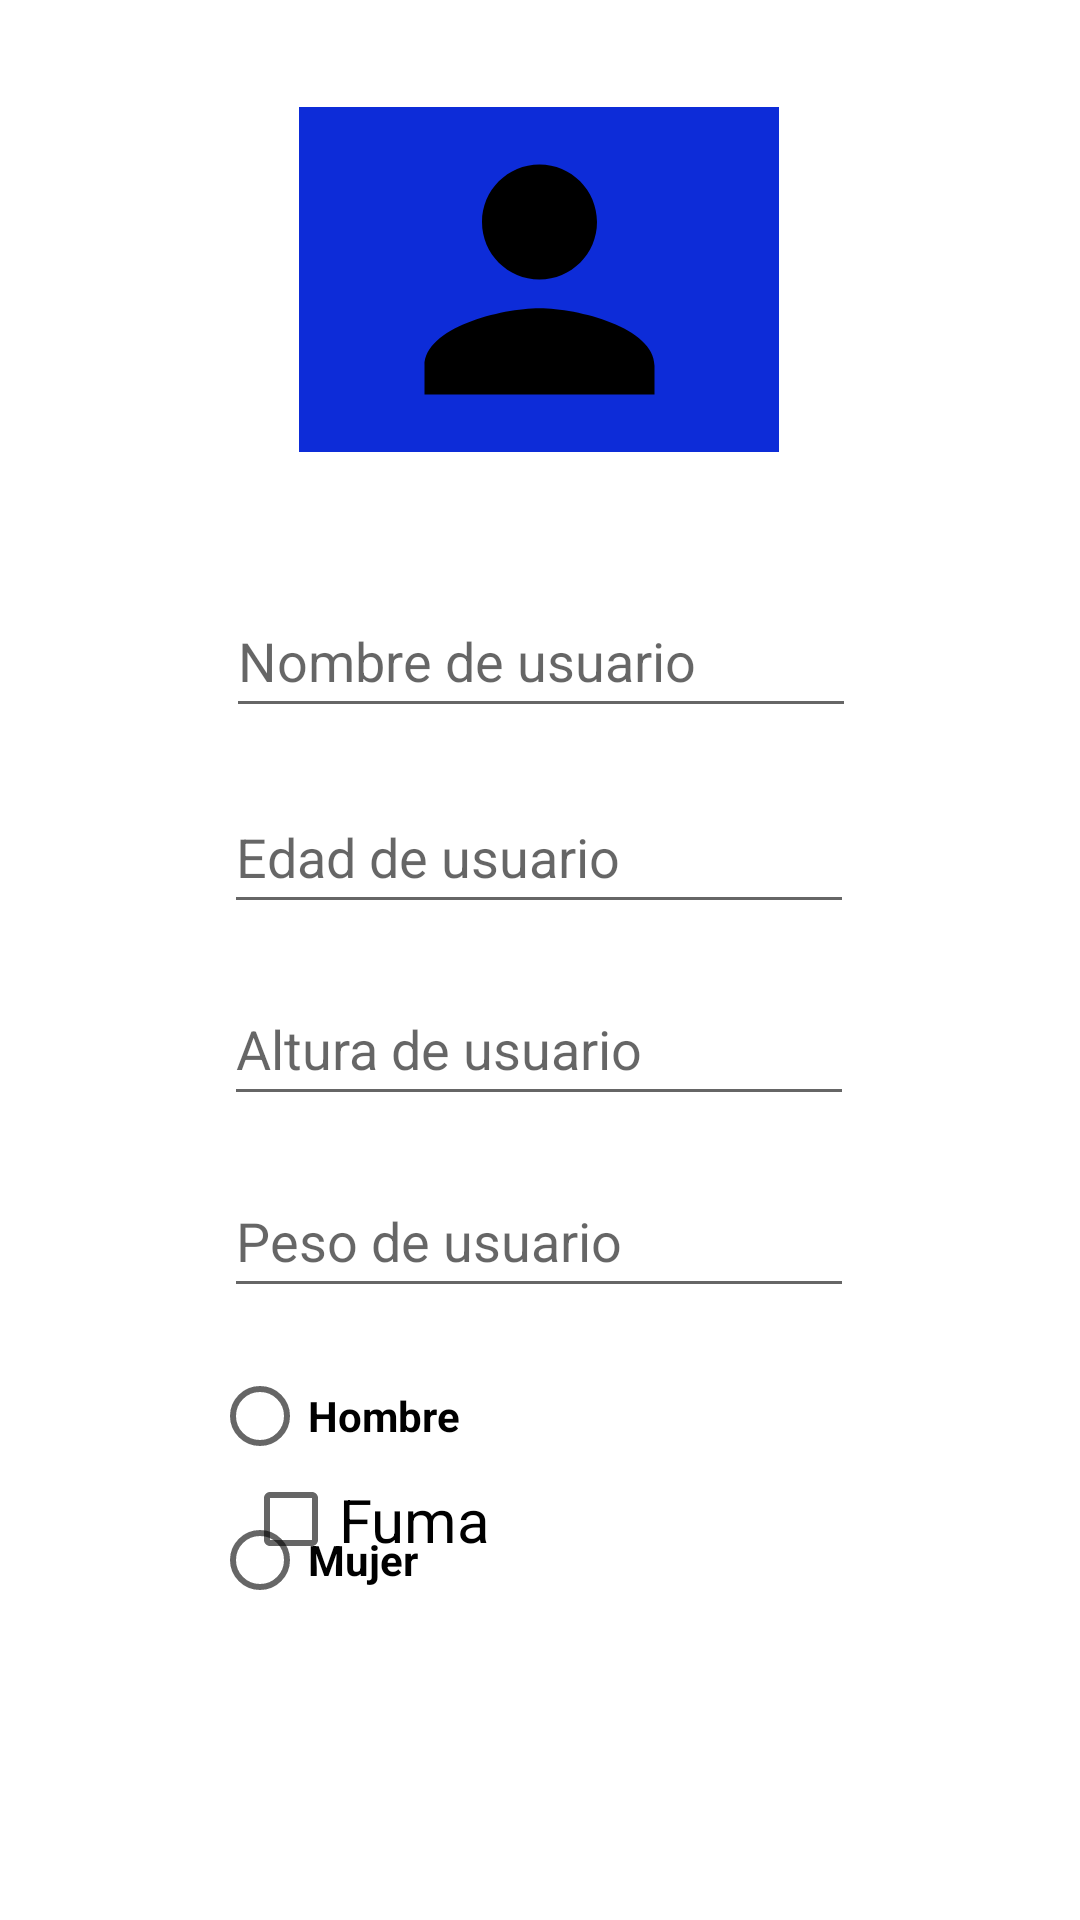

Layout XML and referenced resources for this Android screen:
<!-- AndroidManifest.xml: application theme Theme.KManager1 -->
<!-- res/layout/activity_reg_profile.xml -->
<?xml version="1.0" encoding="utf-8"?>
<androidx.constraintlayout.widget.ConstraintLayout xmlns:android="http://schemas.android.com/apk/res/android"
    xmlns:app="http://schemas.android.com/apk/res-auto"
    xmlns:tools="http://schemas.android.com/tools"
    android:layout_width="match_parent"
    android:layout_height="match_parent"
    tools:context=".ui.RegProfileActivity">

    <androidx.core.widget.NestedScrollView
        android:layout_width="match_parent"
        android:layout_height="match_parent"
        android:fillViewport="true">

        <LinearLayout
            android:layout_width="match_parent"
            android:layout_height="wrap_content"
            android:orientation="vertical" >

            <androidx.constraintlayout.widget.ConstraintLayout
                android:layout_width="match_parent"
                android:layout_height="match_parent">

                <EditText
                    android:id="@+id/pesoTxt"
                    android:layout_width="wrap_content"
                    android:layout_height="wrap_content"
                    android:layout_marginTop="388dp"
                    android:ems="10"
                    android:hint="Peso de usuario"
                    android:inputType="numberDecimal"
                    android:minHeight="48dp"
                    app:layout_constraintEnd_toEndOf="parent"
                    app:layout_constraintHorizontal_bias="0.497"
                    app:layout_constraintStart_toStartOf="parent"
                    app:layout_constraintTop_toTopOf="parent" />

                <EditText
                    android:id="@+id/nomTxt"
                    android:layout_width="wrap_content"
                    android:layout_height="wrap_content"
                    android:layout_marginTop="44dp"
                    android:ems="10"
                    android:hint="Nombre de usuario"
                    android:inputType="textPersonName"
                    android:minHeight="48dp"
                    app:layout_constraintEnd_toEndOf="parent"
                    app:layout_constraintHorizontal_bias="0.502"
                    app:layout_constraintStart_toStartOf="parent"
                    app:layout_constraintTop_toBottomOf="@+id/iconImageView" />

                <EditText
                    android:id="@+id/alturaTxt"
                    android:layout_width="wrap_content"
                    android:layout_height="wrap_content"
                    android:layout_marginTop="324dp"
                    android:ems="10"
                    android:hint="Altura de usuario"
                    android:inputType="numberDecimal"
                    android:minHeight="48dp"
                    app:layout_constraintEnd_toEndOf="parent"
                    app:layout_constraintHorizontal_bias="0.497"
                    app:layout_constraintStart_toStartOf="parent"
                    app:layout_constraintTop_toTopOf="parent" />

                <EditText
                    android:id="@+id/edadTxt"
                    android:layout_width="wrap_content"
                    android:layout_height="wrap_content"
                    android:layout_marginTop="260dp"
                    android:ems="10"
                    android:hint="Edad de usuario"
                    android:inputType="number"
                    android:minHeight="48dp"
                    app:layout_constraintEnd_toEndOf="parent"
                    app:layout_constraintHorizontal_bias="0.497"
                    app:layout_constraintStart_toStartOf="parent"
                    app:layout_constraintTop_toTopOf="parent" />

                <ImageView
                    android:id="@+id/Iregresar"
                    android:layout_width="54dp"
                    android:layout_height="39dp"
                    android:clickable="true"
                    android:layout_marginTop="16dp"
                    android:onClick="Rrecycler"
                    android:src="@drawable/arrow_back_ios_black_24dp"
                    app:layout_constraintEnd_toEndOf="parent"
                    app:layout_constraintHorizontal_bias="0.044"
                    app:layout_constraintStart_toStartOf="parent"
                    app:layout_constraintTop_toTopOf="parent" />

                <ImageView
                    android:id="@+id/iconImageView"
                    android:layout_width="160dp"
                    android:layout_height="115dp"
                    android:layout_alignParentStart="true"
                    android:layout_alignParentLeft="true"
                    android:layout_centerInParent="true"
                    android:layout_gravity="center"
                    android:background="#0D2CD8"
                    android:paddingLeft="14dp"
                    android:paddingRight="14dp"
                    app:layout_constraintBottom_toBottomOf="parent"
                    app:layout_constraintEnd_toEndOf="parent"
                    app:layout_constraintHorizontal_bias="0.498"
                    app:layout_constraintStart_toStartOf="parent"
                    app:layout_constraintTop_toTopOf="parent"
                    app:layout_constraintVertical_bias="0.068"
                    app:srcCompat="@drawable/person_black_24dp" />

                <RadioGroup
                    android:id="@+id/radioGroup"
                    android:layout_width="241dp"
                    android:layout_height="101dp"
                    android:layout_marginTop="448dp"
                    app:layout_constraintEnd_toEndOf="parent"
                    app:layout_constraintHorizontal_bias="0.595"
                    app:layout_constraintStart_toStartOf="parent"
                    app:layout_constraintTop_toTopOf="parent">

                    <RadioButton
                        android:id="@+id/radioButtonH"
                        android:layout_width="105dp"
                        android:layout_height="wrap_content"
                        android:text="Hombre"
                        android:textStyle="bold" />

                    <RadioButton
                        android:id="@+id/radioButtonM"
                        android:layout_width="105dp"
                        android:layout_height="wrap_content"
                        android:text="Mujer"
                        android:textStyle="bold"
                        app:layout_constraintHorizontal_bias="0.469" />

                </RadioGroup>

                <CheckBox
                    android:id="@+id/checkFum"
                    android:layout_width="153dp"
                    android:layout_height="51dp"
                    android:layout_marginBottom="108dp"
                    android:text="Fuma"
                    android:textAlignment="textStart"
                    android:textSize="20sp"
                    app:layout_constraintBottom_toBottomOf="parent"
                    app:layout_constraintEnd_toEndOf="parent"
                    app:layout_constraintHorizontal_bias="0.391"
                    app:layout_constraintStart_toStartOf="parent" />

                <ImageView
                    android:id="@+id/agregarbtn"
                    android:layout_width="67dp"
                    android:layout_height="52dp"
                    android:layout_marginBottom="36dp"
                    android:backgroundTint="#091D8E"
                    android:onClick="Aregistro"
                    android:clickable="true"
                    android:src="@drawable/add_circle_black_24dp"
                    android:text="Agregar"
                    app:layout_constraintBottom_toBottomOf="parent"
                    app:layout_constraintEnd_toEndOf="parent"
                    app:layout_constraintStart_toStartOf="parent" />


            </androidx.constraintlayout.widget.ConstraintLayout>
        </LinearLayout>
    </androidx.core.widget.NestedScrollView>

</androidx.constraintlayout.widget.ConstraintLayout>
<!-- resources referenced by this layout -->
<resources>
  <!-- drawable person_black_24dp (drawable) -->
  <vector android:height="50dp" android:viewportHeight="24"
      android:viewportWidth="24" android:width="50dp" xmlns:android="http://schemas.android.com/apk/res/android">
      <path android:fillColor="#000000" android:pathData="M12,12c2.21,0 4,-1.79 4,-4s-1.79,-4 -4,-4 -4,1.79 -4,4 1.79,4 4,4zM12,14c-2.67,0 -8,1.34 -8,4v2h16v-2c0,-2.66 -5.33,-4 -8,-4z"/>
  </vector>
  <style name="Theme.KManager1" parent="Theme.MaterialComponents.DayNight.NoActionBar">
          
          <item name="colorPrimary">@color/purple_500</item>
          <item name="colorPrimaryVariant">@color/purple_700</item>
          <item name="colorOnPrimary">@color/white</item>
          
          <item name="colorSecondary">@color/teal_200</item>
          <item name="colorSecondaryVariant">@color/teal_700</item>
          <item name="colorOnSecondary">@color/black</item>
          
          <item name="android:statusBarColor">?attr/colorPrimaryVariant</item>
          
      </style>
  <!-- not gathered from this repository: default colours our renderer supplied (Android Studio template values) -->
  <color name="purple_500">#FF6200EE</color>
  <color name="purple_700">#FF3700B3</color>
  <color name="teal_200">#FF03DAC5</color>
  <color name="teal_700">#FF018786</color>
  <color name="black">#FF000000</color>
  <color name="white">#FFFFFFFF</color>
</resources>
